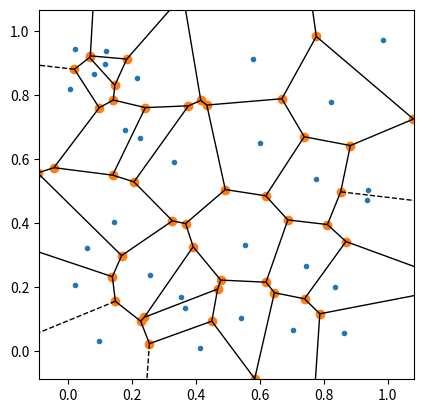

Recreate this plot in Python.
import numpy as np
from scipy.spatial import Voronoi, voronoi_plot_2d
import matplotlib.pyplot as plt

points = np.random.rand(30, 2)
vor = Voronoi(points)
fig = plt.figure()
ax = fig.add_subplot(111, aspect='equal')
ax.tick_params(labelbottom="off", labelleft="off")
voronoi_plot_2d(vor, ax=ax)
plt.show()
